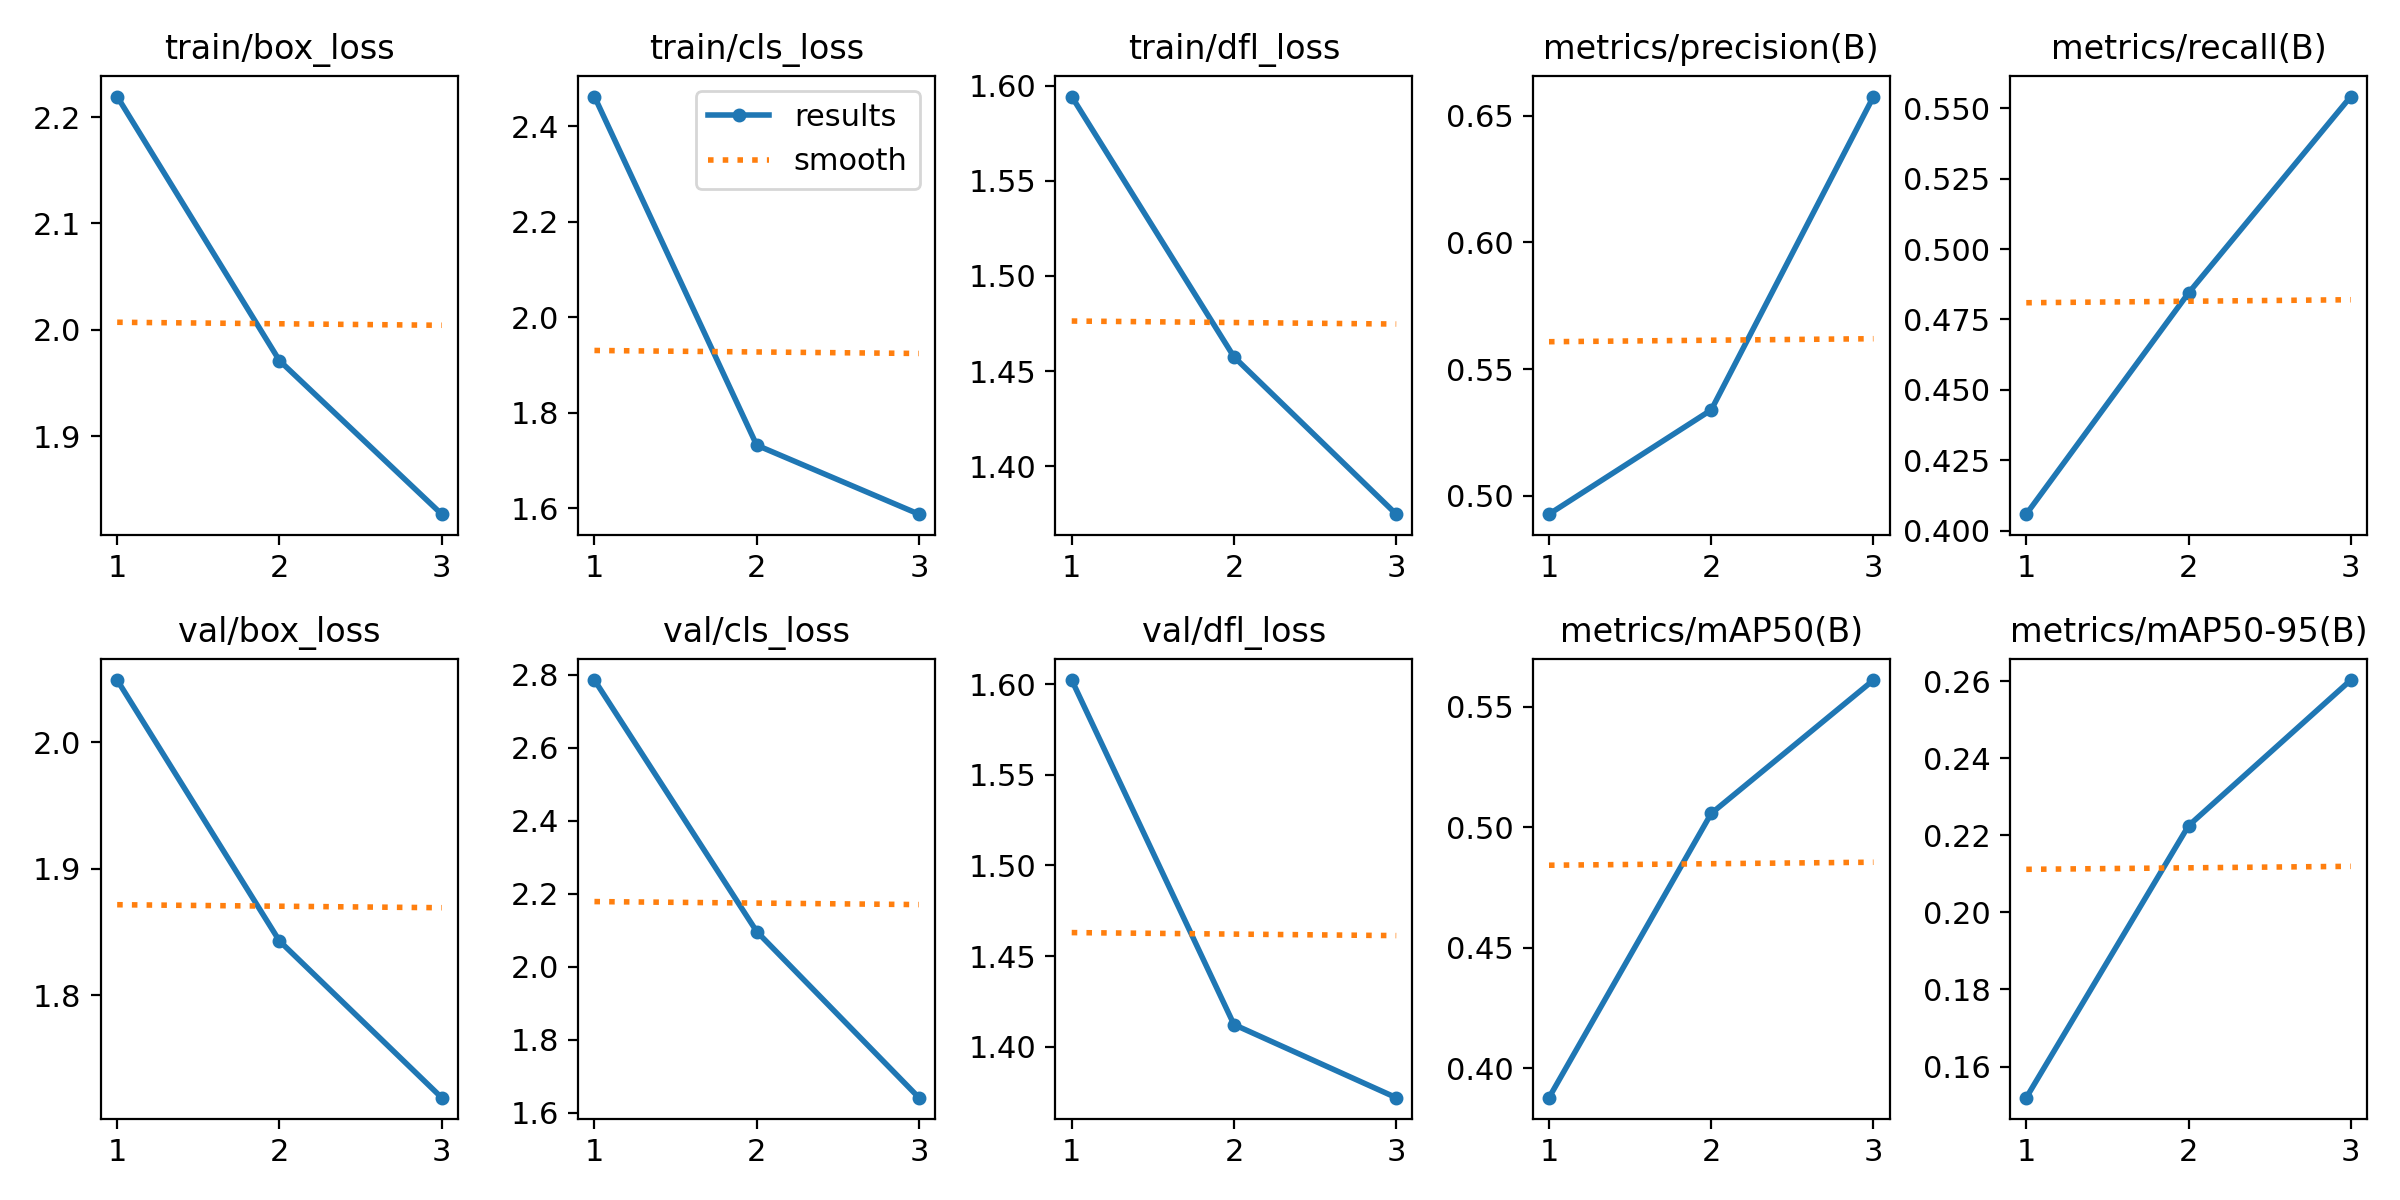

The data file committed next to this chart (first rows):
epoch, train/box_loss, train/cls_loss, train/dfl_loss, metrics/precision(B), metrics/recall(B), metrics/mAP50(B), metrics/mAP50-95(B), val/box_loss, val/cls_loss, val/dfl_loss, lr/pg0, lr/pg1, lr/pg2
1, 2.219, 2.462, 1.594, 0.4928, 0.4058, 0.3878, 0.1519, 2.049, 2.785, 1.602, 0.000343, 0.000343, 0.000343
2, 1.971, 1.732, 1.458, 0.5339, 0.4844, 0.5058, 0.2225, 1.843, 2.097, 1.412, 0.0004691, 0.0004691, 0.0004691
3, 1.827, 1.588, 1.375, 0.6576, 0.5542, 0.5611, 0.2603, 1.719, 1.642, 1.372, 0.0003595, 0.0003595, 0.0003595
